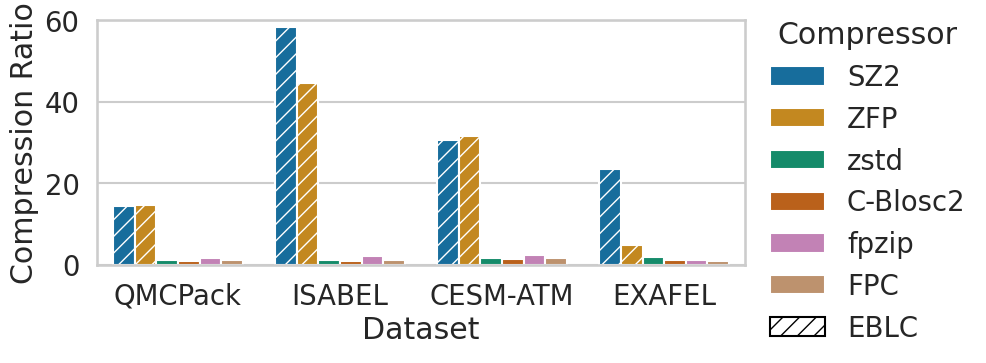

Source code (Python):
import pandas as pd
import seaborn as sns
import matplotlib.pyplot as plt
import matplotlib.patches as mpatches

data = {
    "Dataset": ["QMCPack", "ISABEL", "CESM-ATM", "EXAFEL"],
    "SZ2": [14.35, 58.3, 30.75, 23.4],
    "ZFP": [14.60, 44.7, 31.50, 4.73],
    "zstd": [1.20, 1.15, 1.66, 1.96],
    "C-Blosc2": [1.01, 1.00, 1.40, 1.11],
    "fpzip": [1.75, 2.11, 2.32, 1.11],
    "FPC": [1.09, 1.10, 1.54, 1.00],
}

df = pd.DataFrame(data)

# Melt to long form for Seaborn
df_melted = df.melt(
    id_vars=["Dataset"],
    var_name="Compressor",
    value_name="Compression Ratio",
)

plt.figure(figsize=(8, 4))
sns.set(style="whitegrid", context="talk", font_scale=1.2, font="Times New Roman")

barplot = sns.barplot(
    data=df_melted,
    x="Dataset",
    y="Compression Ratio",
    hue="Compressor",
    palette="colorblind",
)

# Post-process each bar.  If it’s SZ2 or ZFP, apply a hatch pattern:
for patch, compressor in zip(barplot.patches, df_melted["Compressor"]):
    if compressor in ["SZ2", "ZFP"]:
        patch.set_hatch("//")  # Diagonal lines

plt.ylim(0, 60)
plt.tight_layout()

# Add a second legend entry explaining the hatch (optional)
handles, labels = barplot.get_legend_handles_labels()
hatch_patch = mpatches.Patch(
    facecolor="white", hatch="//", edgecolor="black", label="Lossy (SZ2/ZFP)"
)
non_hatch_patch = mpatches.Patch(facecolor="white", edgecolor="black", label="Lossless")
handles.append(hatch_patch)
labels.append("EBLC")


plt.legend(
    handles,
    labels,
    title="Compressor",
    loc="upper left",
    bbox_to_anchor=(1, 1.1),
    frameon=False,
)
plt.savefig("lossless_compression.pdf", bbox_inches="tight")
